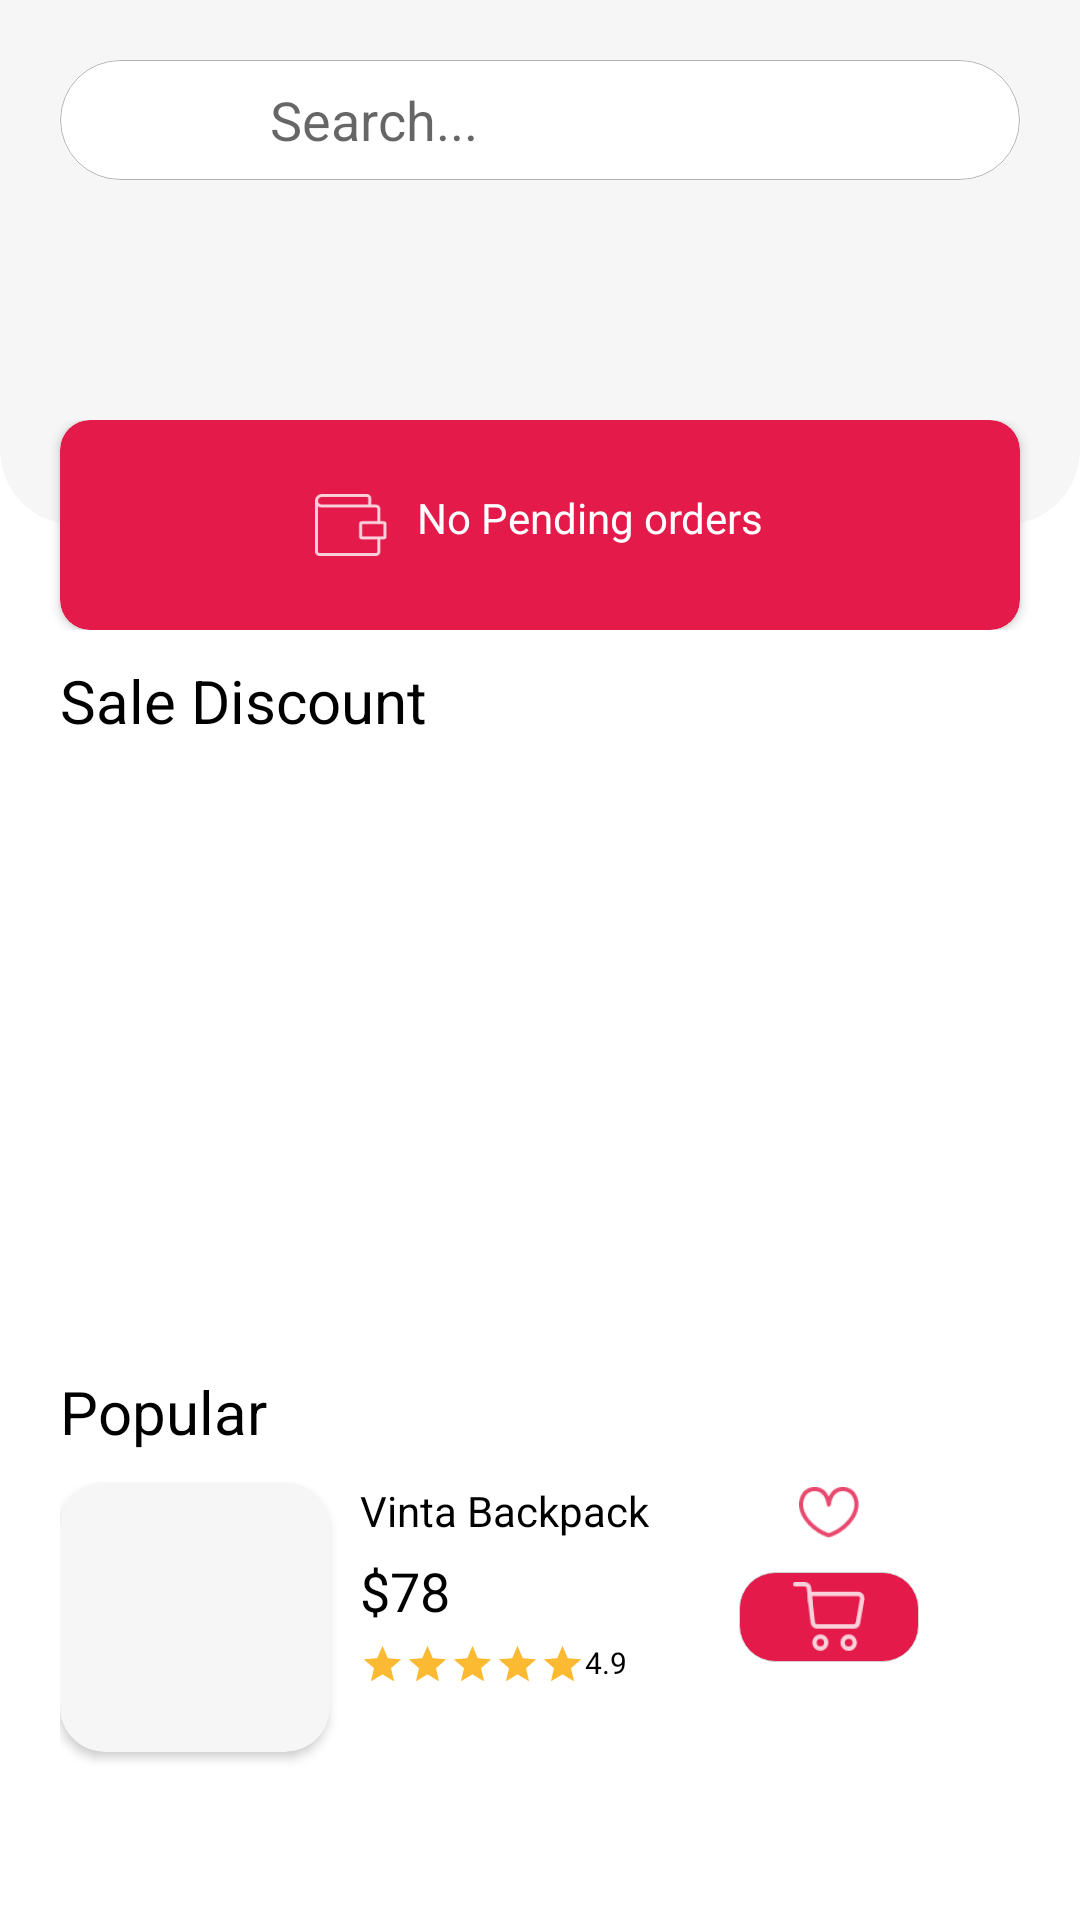

This screen was rendered from an Android layout file. Write that file and the resources it references.
<!-- AndroidManifest.xml: application theme Theme.MindshopUI -->
<!-- res/layout/fragment_home.xml -->
<?xml version="1.0" encoding="utf-8"?>
<ScrollView xmlns:android="http://schemas.android.com/apk/res/android"
    xmlns:app="http://schemas.android.com/apk/res-auto"
    xmlns:tools="http://schemas.android.com/tools"
    android:layout_width="match_parent"
    android:layout_height="match_parent"
    tools:context=".ui.home.HomeFragment">

    <LinearLayout
        android:layout_width="match_parent"
        android:layout_height="wrap_content"
        android:orientation="vertical">

        <LinearLayout
            android:layout_width="match_parent"
            android:layout_height="wrap_content"
            android:background="@color/_F6F6F6"
            android:orientation="vertical">

            <com.google.android.material.card.MaterialCardView
                android:layout_width="match_parent"
                android:layout_height="wrap_content"
                android:layout_marginHorizontal="20dp"
                android:layout_marginVertical="20dp"
                app:cardBackgroundColor="@color/white"
                app:cardCornerRadius="30dp"
                app:cardElevation="0dp"
                app:strokeColor="#4D000000"
                app:strokeWidth="1px">

                <LinearLayout
                    android:layout_width="match_parent"
                    android:layout_height="wrap_content"
                    android:orientation="horizontal">

                    <ImageView
                        android:layout_width="30dp"
                        android:layout_height="30dp"
                        android:layout_gravity="center_vertical"
                        android:layout_marginStart="30dp"
                        android:contentDescription="@string/TODO"
                        android:src="@drawable/search_icon" />

                    <EditText
                        android:layout_width="wrap_content"
                        android:layout_height="40dp"
                        android:layout_marginStart="10dp"
                        android:background="@android:color/transparent"
                        android:hint="@string/searching"
                        android:importantForAutofill="no"
                        android:inputType="textPersonName" />
                </LinearLayout>
            </com.google.android.material.card.MaterialCardView>

            <androidx.recyclerview.widget.RecyclerView

                android:id="@+id/products_recylerView"
                android:layout_width="match_parent"
                android:layout_height="50dp"
                android:layout_marginHorizontal="20dp"
                android:layout_marginBottom="10dp"
                android:orientation="horizontal" />
        </LinearLayout>

        <androidx.constraintlayout.widget.ConstraintLayout
            android:layout_width="match_parent"
            android:layout_height="70dp">

            <RelativeLayout
                android:layout_width="match_parent"
                android:layout_height="35dp"
                android:background="@drawable/corneredradius"
                android:backgroundTint="@color/_F6F6F6"
                app:layout_constraintTop_toTopOf="parent" />

            <androidx.cardview.widget.CardView
                android:layout_width="match_parent"
                android:layout_height="match_parent"
                android:layout_marginHorizontal="20dp"
                android:backgroundTint="@color/_E41A4A"
                app:cardCornerRadius="10dp">

                <LinearLayout
                    android:layout_width="match_parent"
                    android:layout_height="wrap_content"
                    android:layout_gravity="center_vertical"
                    android:gravity="center"
                    android:orientation="horizontal">

                    <TextView
                        android:layout_width="wrap_content"
                        android:layout_height="wrap_content"
                        android:drawablePadding="10dp"
                        android:text="@string/pendingOrders"
                        android:textColor="@color/white"
                        android:textSize="14sp"
                        app:drawableStartCompat="@drawable/purse" />
                </LinearLayout>

            </androidx.cardview.widget.CardView>
        </androidx.constraintlayout.widget.ConstraintLayout>

        <TextView
            android:layout_width="wrap_content"
            android:layout_height="wrap_content"
            android:layout_marginVertical="10dp"
            android:layout_marginStart="20dp"
            android:text="@string/Sales"
            android:textColor="@color/black"
            android:textSize="20sp" />

        <androidx.recyclerview.widget.RecyclerView
            android:id="@+id/items_recylerView"
            android:layout_width="match_parent"
            android:layout_height="190dp"
            android:layout_marginHorizontal="20dp"
            android:orientation="horizontal" />

        <TextView
            android:layout_width="wrap_content"
            android:layout_height="wrap_content"
            android:layout_marginVertical="10dp"
            android:layout_marginStart="20dp"
            android:text="@string/popular"
            android:textColor="@color/black"
            android:textSize="20sp" />

        <LinearLayout
            android:layout_width="match_parent"
            android:layout_height="wrap_content"
            android:layout_marginHorizontal="20dp"
            android:orientation="horizontal">

            <androidx.cardview.widget.CardView
                android:layout_width="90dp"
                android:layout_height="90dp"
                android:layout_marginBottom="5dp"
                android:backgroundTint="@color/_F6F6F6"
                android:elevation="0dp"
                app:cardCornerRadius="15dp"
                app:cardMaxElevation="0dp" />

            <LinearLayout
                android:layout_width="wrap_content"
                android:layout_height="match_parent"
                android:layout_marginStart="10dp"
                android:orientation="vertical">

                <TextView
                    android:layout_width="wrap_content"
                    android:layout_height="wrap_content"
                    android:text="Vinta Backpack"
                    android:textColor="@color/black"
                    android:textSize="14sp" />

                <TextView
                    android:layout_width="wrap_content"
                    android:layout_height="wrap_content"
                    android:layout_marginVertical="5dp"
                    android:text="$78"
                    android:textColor="@color/black"
                    android:textSize="18sp" />

                <LinearLayout
                    android:layout_width="wrap_content"
                    android:layout_height="wrap_content">

                    <ImageView
                        android:layout_width="15dp"
                        android:layout_height="15dp"
                        android:contentDescription="@string/TODO"
                        android:src="@drawable/ic_baseline_star_24" />

                    <ImageView
                        android:layout_width="15dp"
                        android:layout_height="15dp"
                        android:contentDescription="@string/TODO"
                        android:src="@drawable/ic_baseline_star_24" />

                    <ImageView
                        android:layout_width="15dp"
                        android:layout_height="15dp"
                        android:contentDescription="@string/TODO"
                        android:src="@drawable/ic_baseline_star_24" />

                    <ImageView
                        android:layout_width="15dp"
                        android:layout_height="15dp"
                        android:contentDescription="@string/TODO"
                        android:src="@drawable/ic_baseline_star_24" />

                    <ImageView
                        android:layout_width="15dp"
                        android:layout_height="15dp"
                        android:contentDescription="@string/TODO"
                        android:src="@drawable/ic_baseline_star_24" />

                    <TextView
                        android:layout_width="wrap_content"
                        android:layout_height="wrap_content"
                        android:text="4.9"
                        android:textColor="@color/black"
                        android:textSize="10sp" />
                </LinearLayout>
            </LinearLayout>

            <LinearLayout
                android:layout_width="wrap_content"
                android:layout_height="match_parent"
                android:layout_marginStart="30dp"
                android:orientation="vertical">

                <ImageView
                    android:layout_width="20dp"
                    android:layout_height="20dp"
                    android:layout_gravity="center_horizontal"
                    android:layout_marginBottom="10dp"
                    android:contentDescription="@string/TODO"
                    android:src="@drawable/love_icon" />


                <ImageButton
                    android:id="@+id/chart_btn"
                    android:layout_width="60dp"
                    android:onClick="cartBTNClicked"
                    android:layout_height="30dp"
                    android:background="@drawable/rounded_corner_btn"
                    android:contentDescription="TODO"
                    android:src="@drawable/shopping_cart_white" />

            </LinearLayout>

        </LinearLayout>
    </LinearLayout>

</ScrollView>
<!-- resources referenced by this layout -->
<resources>
  <color name="_E41A4A">#E41A4A</color>
  <color name="_F6F6F6">#F6F6F6</color>
  <color name="black">#FF000000</color>
  <color name="white">#FFFFFFFF</color>
  <!-- drawable corneredradius (drawable) -->
  <?xml version="1.0" encoding="utf-8"?>
  <shape xmlns:android="http://schemas.android.com/apk/res/android" android:shape="rectangle">
      <solid android:color="@color/_E41A4A" />
      <stroke android:width=".05dp" android:color="#d2d2d2" />
      <corners android:topLeftRadius="0dp" android:topRightRadius="0dp"
          android:bottomRightRadius="25dp" android:bottomLeftRadius="25dp"/>
  </shape>
  <!-- drawable ic_baseline_star_24 (drawable) -->
  <vector android:height="24dp" android:tint="#FBBA32"
      android:viewportHeight="24" android:viewportWidth="24"
      android:width="24dp" xmlns:android="http://schemas.android.com/apk/res/android">
      <path android:fillColor="@android:color/white" android:pathData="M12,17.27L18.18,21l-1.64,-7.03L22,9.24l-7.19,-0.61L12,2 9.19,8.63 2,9.24l5.46,4.73L5.82,21z"/>
  </vector>
  <!-- drawable love_icon: png bitmap (drawable-hdpi, 1202 bytes) -->
  <!-- drawable purse: png bitmap (drawable-hdpi, 387 bytes) -->
  <!-- drawable rounded_corner_btn (drawable) -->
  <?xml version="1.0" encoding="utf-8"?>
  <shape xmlns:android="http://schemas.android.com/apk/res/android" android:shape="rectangle">
      <solid android:color="@color/_E41A4A" />
      <stroke android:width=".05dp" android:color="#d2d2d2" />
      <corners android:topLeftRadius="12dp" android:topRightRadius="12dp"
          android:bottomRightRadius="12dp" android:bottomLeftRadius="12dp"/>
  </shape>
  <!-- drawable shopping_cart_white: png bitmap (drawable-hdpi, 737 bytes) -->
  <string name="Sales">Sale Discount</string>
  <string name="TODO">TODO</string>
  <string name="pendingOrders">No Pending orders</string>
  <string name="popular">Popular</string>
  <string name="searching">Search...</string>
  <style name="Theme.MindshopUI" parent="Theme.MaterialComponents.DayNight.DarkActionBar">
          
          <item name="colorPrimary">@color/black</item>
          <item name="colorPrimaryVariant">@color/_F6F6F6</item>
          <item name="colorOnPrimary">@color/black</item>
          
          <item name="colorSecondary">@color/_F6F6F6</item>
          <item name="colorSecondaryVariant">@color/_F6F6F6</item>
          <item name="colorOnSecondary">@color/black</item>
          
          <item name="android:statusBarColor" tools:targetApi="l">@color/_F6F6F6</item>
          
      </style>
</resources>
